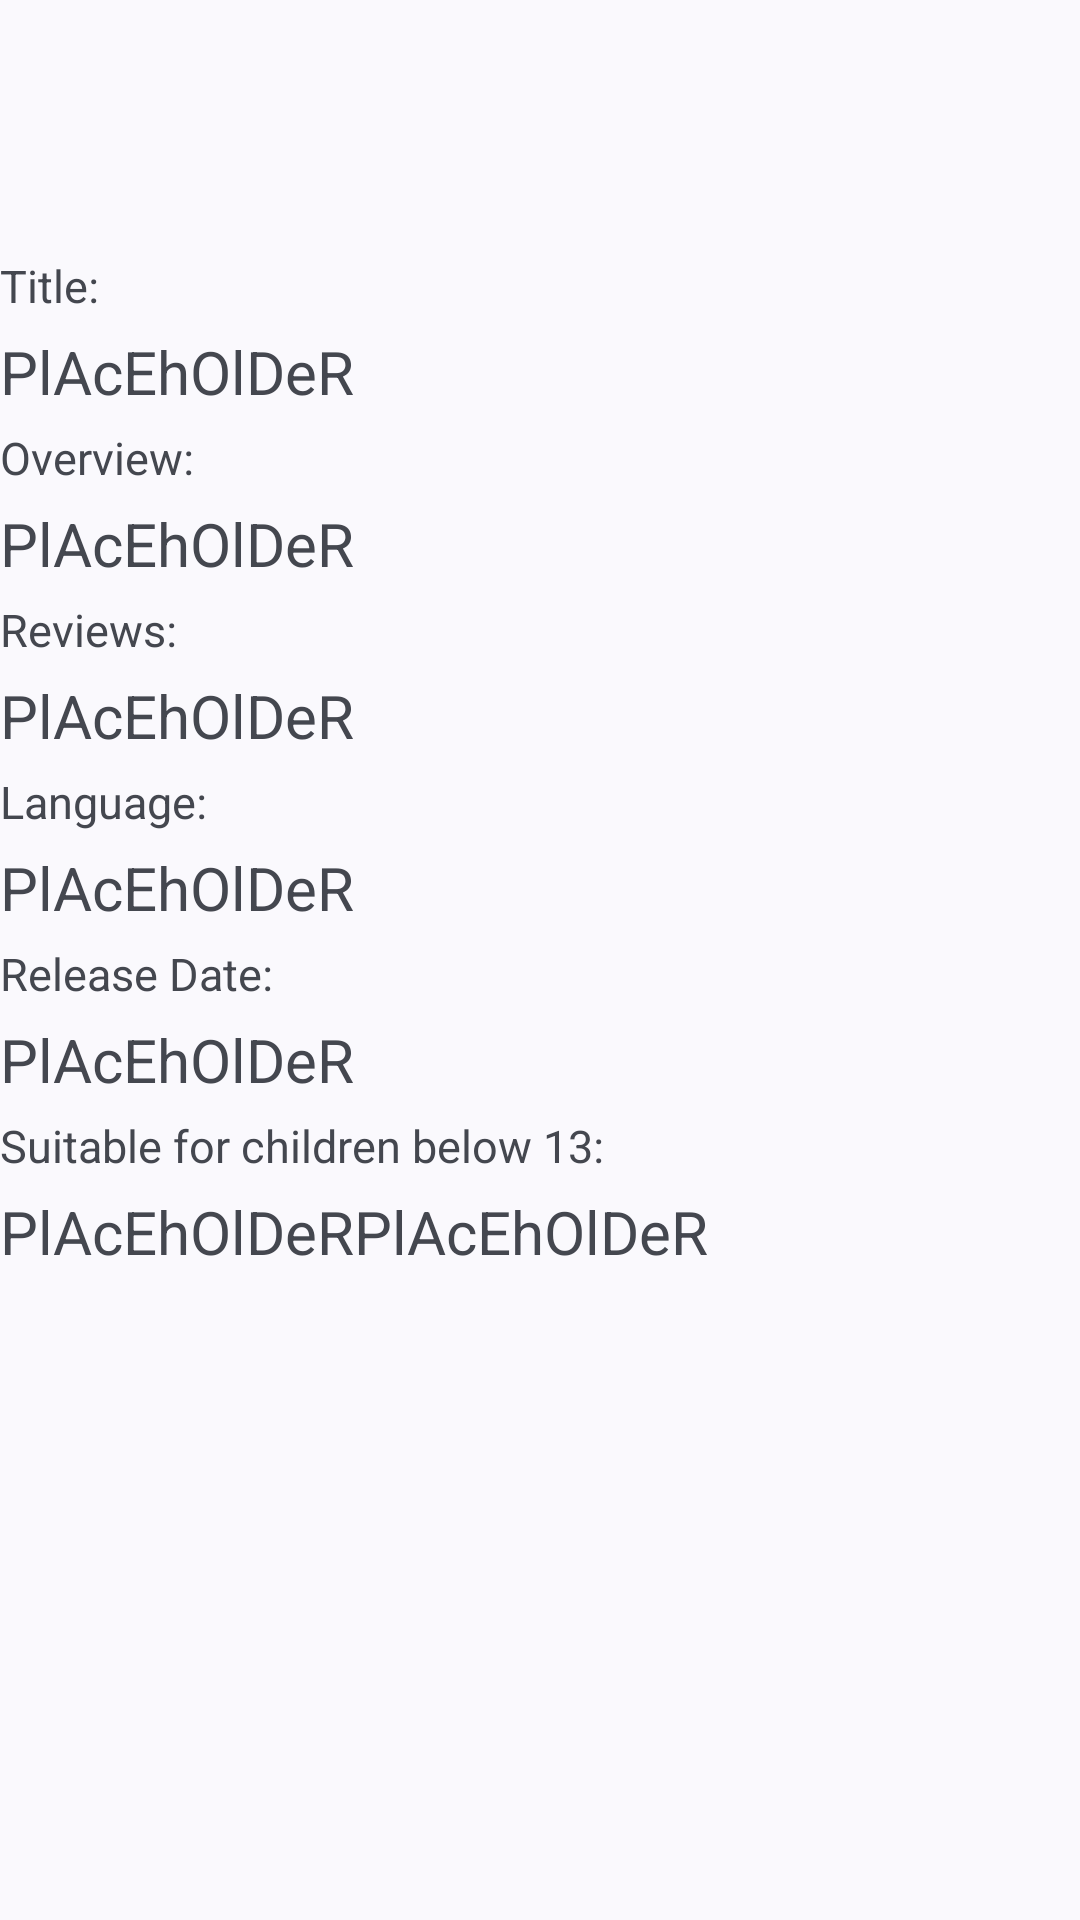

Android layout source for this screen:
<!-- AndroidManifest.xml: application theme Theme.MovieRater -->
<!-- res/layout/activity_movie_detail.xml -->
<?xml version="1.0" encoding="utf-8"?>
<RelativeLayout
    xmlns:android="http://schemas.android.com/apk/res/android"
    xmlns:tools="http://schemas.android.com/tools"
    android:layout_width="match_parent"
    android:layout_height="match_parent"
    android:layout_margin="10dp"
    android:orientation="vertical"
    tools:context=".MovieDetail">

    <LinearLayout
        android:id="@+id/icon"
        android:orientation="vertical"
        android:layout_width="match_parent"
        android:layout_height="wrap_content">
        <ImageView
            android:src="@drawable/pngwing"
            android:layout_width="85dp"
            android:layout_height="85dp"
            android:layout_gravity="center"
            android:importantForAccessibility="no" />
    </LinearLayout>

    <TextView
        android:id="@+id/title"
        android:text="@string/title"
        android:textSize="15sp"
        android:layout_below="@+id/icon"
        android:layout_width="match_parent"
        android:layout_height="wrap_content"/>
    <TextView
        android:id="@+id/act_title"
        android:text="@string/placeholder"
        android:textSize="20sp"
        android:paddingVertical="5dp"
        android:layout_below="@+id/title"
        android:layout_width="match_parent"
        android:layout_height="wrap_content" />
    <TextView
        android:id="@+id/overview"
        android:text="@string/overview"
        android:textSize="15sp"
        android:layout_below="@+id/act_title"
        android:layout_width="match_parent"
        android:layout_height="wrap_content"/>
    <TextView
        android:id="@+id/act_overview"
        android:text="@string/placeholder"
        android:textSize="20sp"
        android:paddingVertical="5dp"
        android:layout_below="@+id/overview"
        android:layout_width="match_parent"
        android:layout_height="wrap_content" />
    <TextView
        android:id="@+id/reviews"
        android:text="@string/review"
        android:textSize="15sp"
        android:layout_below="@+id/act_overview"
        android:layout_width="match_parent"
        android:layout_height="wrap_content"/>
    <TextView
        android:id="@+id/act_reviews"
        android:text="@string/placeholder"
        android:textSize="20sp"
        android:paddingVertical="5dp"
        android:layout_below="@+id/reviews"
        android:layout_width="match_parent"
        android:layout_height="wrap_content" />
    <TextView
        android:id="@+id/language"
        android:text="@string/language"
        android:textSize="15sp"
        android:layout_below="@+id/act_reviews"
        android:layout_width="match_parent"
        android:layout_height="wrap_content"/>
    <TextView
        android:id="@+id/act_language"
        android:text="@string/placeholder"
        android:textSize="20sp"
        android:paddingVertical="5dp"
        android:layout_below="@+id/language"
        android:layout_width="match_parent"
        android:layout_height="wrap_content" />
    <TextView
        android:id="@+id/releasdate"
        android:text="@string/release_date"
        android:textSize="15sp"
        android:layout_below="@id/act_language"
        android:layout_width="match_parent"
        android:layout_height="wrap_content"/>
    <TextView
        android:id="@+id/act_releasedate"
        android:text="@string/placeholder"
        android:textSize="20sp"
        android:paddingVertical="5dp"
        android:layout_below="@+id/releasdate"
        android:layout_width="match_parent"
        android:layout_height="wrap_content" />
    <TextView
        android:id="@+id/age"
        android:text="@string/disclaimer"
        android:textSize="15sp"
        android:layout_below="@+id/act_releasedate"
        android:layout_width="match_parent"
        android:layout_height="wrap_content"/>
    <TextView
        android:id="@+id/act_age"
        android:text="@string/placeholder"
        android:textSize="20sp"
        android:paddingVertical="5dp"
        android:layout_below="@+id/age"
        android:layout_width="wrap_content"
        android:layout_height="wrap_content" />
    <TextView
        android:id="@+id/act_reason"
        android:text="@string/placeholder"
        android:textSize="20sp"
        android:paddingVertical="5dp"
        android:layout_below="@+id/age"
        android:layout_toEndOf="@+id/act_age"
        android:layout_width="wrap_content"
        android:layout_height="wrap_content" />

</RelativeLayout>
<!-- resources referenced by this layout -->
<resources>
  <string name="disclaimer">Suitable for children below 13: </string>
  <string name="language">Language: </string>
  <string name="overview">Overview: </string>
  <string name="placeholder">PlAcEhOlDeR</string>
  <string name="release_date">Release Date: </string>
  <string name="review">Reviews:</string>
  <string name="title">Title: </string>
  <style name="Theme.MovieRater" parent="Base.Theme.MovieRater" />
  <style name="Base.Theme.MovieRater" parent="Theme.Material3.DynamicColors.Light">
          
          
      </style>
</resources>
